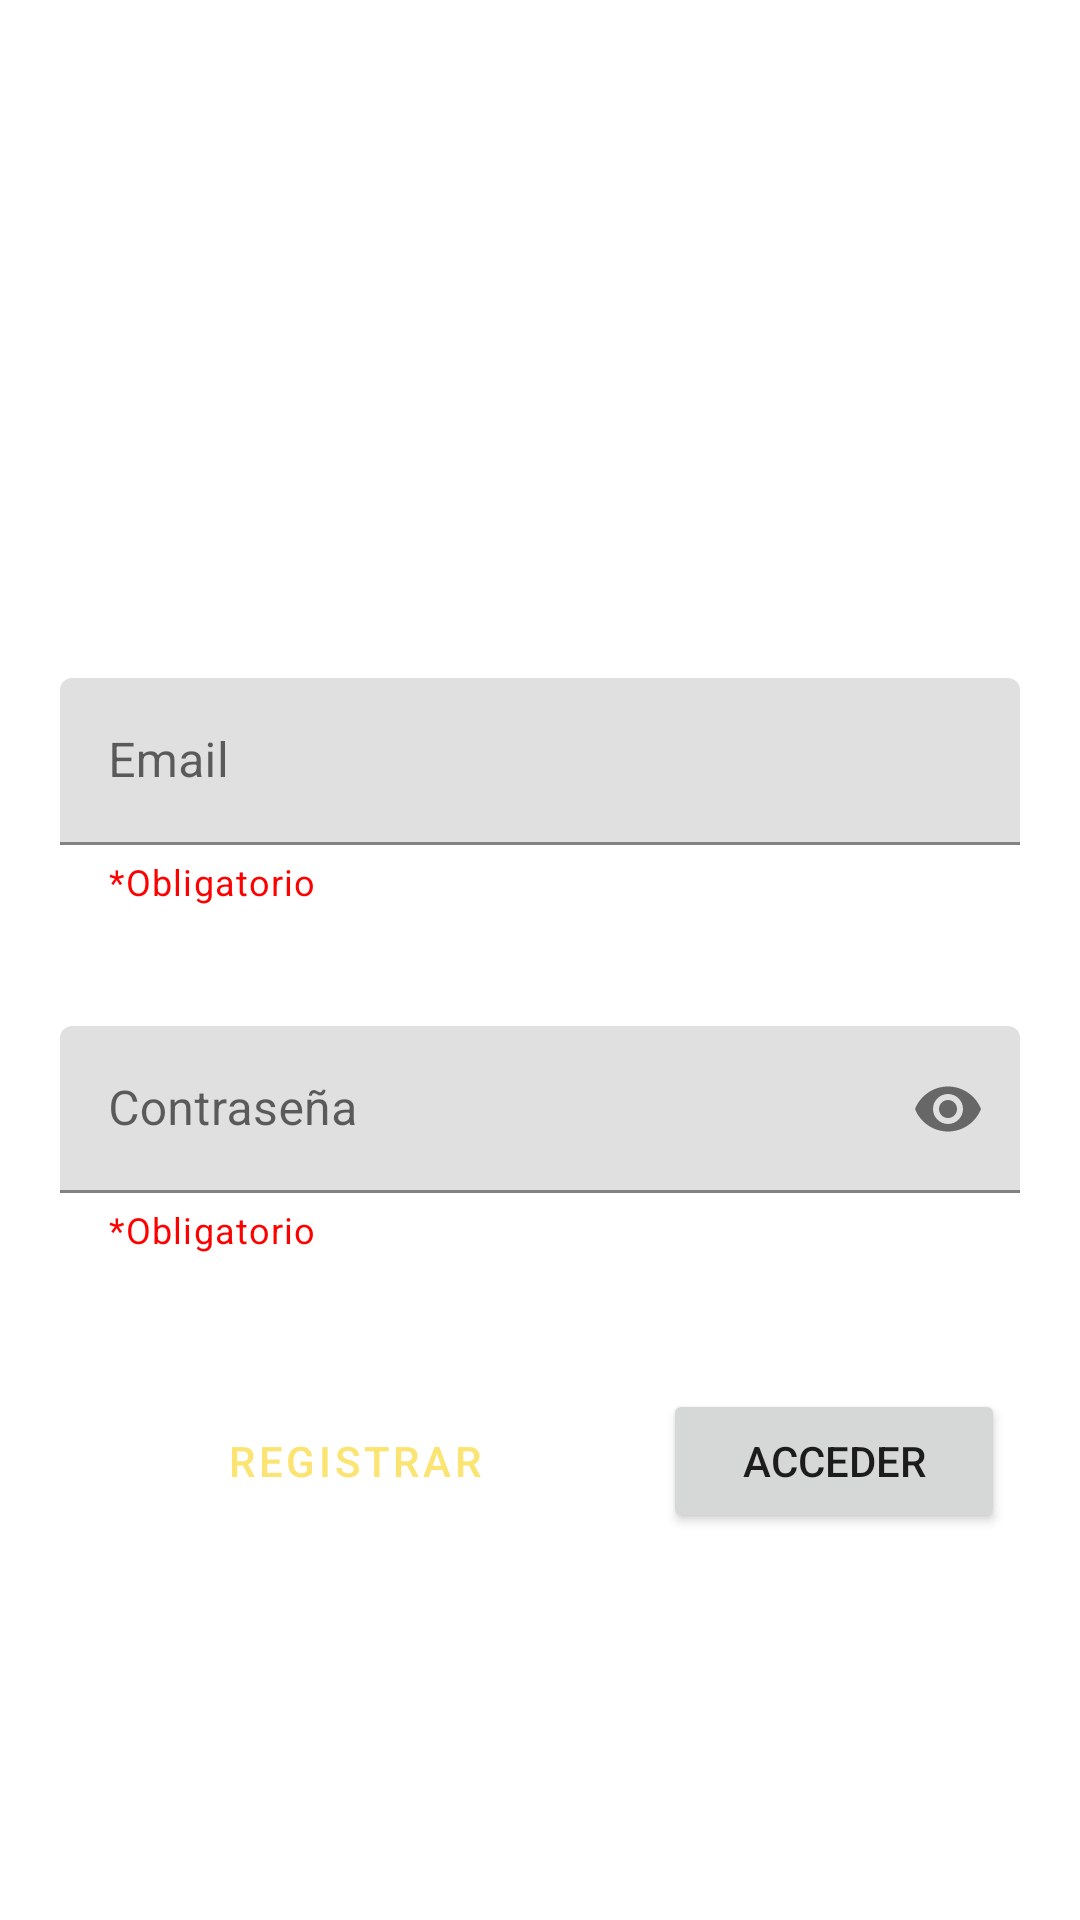

Layout XML and referenced resources for this Android screen:
<!-- AndroidManifest.xml: application theme Theme.Partier -->
<!-- res/layout/activity_auth.xml -->
<?xml version="1.0" encoding="utf-8"?>
<LinearLayout xmlns:android="http://schemas.android.com/apk/res/android"
    xmlns:app="http://schemas.android.com/apk/res-auto"
    xmlns:tools="http://schemas.android.com/tools"
    android:layout_width="match_parent"
    android:layout_height="match_parent"
    android:orientation="vertical"
    app:layout_constraintBottom_toBottomOf="parent"
    app:layout_constraintEnd_toEndOf="parent"
    app:layout_constraintStart_toStartOf="parent"
    app:layout_constraintTop_toTopOf="parent">

    <ImageView
        android:id="@+id/imgLogo"
        android:layout_width="323dp"
        android:layout_height="166dp"
        android:layout_margin="20dp"
        android:visibility="visible"
        tools:src="@drawable/logopartier"
        tools:visibility="visible" />

    <com.google.android.material.textfield.TextInputLayout
        android:id="@+id/emailEditTextField"
        style="@style/Widget.MaterialComponents.TextInputLayout.FilledBox"
        android:layout_width="match_parent"
        android:layout_height="wrap_content"
        android:layout_margin="20dp"
        android:ems="10"
        android:inputType="textEmailAddress"
        app:helperText="*Obligatorio"
        app:helperTextTextColor="@color/red">

        <com.google.android.material.textfield.TextInputEditText
            android:id="@+id/emailEditText"
            android:layout_width="match_parent"
            android:layout_height="match_parent"
            android:hint="@string/email_hint" />
    </com.google.android.material.textfield.TextInputLayout>

    <com.google.android.material.textfield.TextInputLayout
        android:id="@+id/passwordEditTextField"
        style="@style/Widget.MaterialComponents.TextInputLayout.FilledBox"
        android:layout_width="match_parent"
        android:layout_height="wrap_content"
        android:layout_margin="20dp"
        android:ems="10"
        app:endIconMode="password_toggle"
        app:errorEnabled="true"
        app:helperText="*Obligatorio"
        app:helperTextTextColor="@color/red">

        <com.google.android.material.textfield.TextInputEditText
            android:id="@+id/passwordEditText"
            android:layout_width="match_parent"
            android:layout_height="match_parent"
            android:hint="@string/password_hint"
            android:inputType="textPassword" />
    </com.google.android.material.textfield.TextInputLayout>

    <LinearLayout
        android:layout_width="match_parent"
        android:layout_height="wrap_content"
        android:layout_margin="20dp"
        android:orientation="horizontal">

        <Button
            android:id="@+id/logInButton"
            style="?attr/materialButtonOutlinedStyle"
            android:layout_width="186dp"
            android:layout_height="wrap_content"
            android:layout_margin="5dp"
            android:text="@string/signup_btn" />

        <Button
            android:id="@+id/signUpButton"
            android:layout_width="match_parent"
            android:layout_height="wrap_content"
            android:layout_margin="5dp"
            android:text="@string/login_btn" />
    </LinearLayout>

</LinearLayout>
<!-- resources referenced by this layout -->
<resources>
  <color name="red">#FF0000</color>
  <!-- drawable logopartier: png bitmap (drawable-v24, 4977 bytes) -->
  <string name="email_hint">Email</string>
  <string name="login_btn">Acceder</string>
  <string name="password_hint">Contraseña</string>
  <string name="signup_btn">Registrar</string>
  <style name="Theme.Partier" parent="Theme.MaterialComponents.DayNight.DarkActionBar">
          
          <item name="colorPrimary">@color/yellow</item>
          <item name="colorPrimaryVariant">@color/yellow_dark</item>
          <item name="colorOnPrimary">@color/black</item>
          
          <item name="colorSecondary">@color/teal_200</item>
          <item name="colorSecondaryVariant">@color/teal_700</item>
          <item name="colorOnSecondary">@color/black</item>
          
          <item name="android:statusBarColor" tools:targetApi="l">?attr/colorPrimaryVariant</item>
          
  
      </style>
  <color name="yellow">#FBE472</color>
  <color name="yellow_dark">#FFD84D</color>
  <color name="black">#FF000000</color>
  <color name="teal_200">#FF03DAC5</color>
  <color name="teal_700">#FF018786</color>
</resources>
